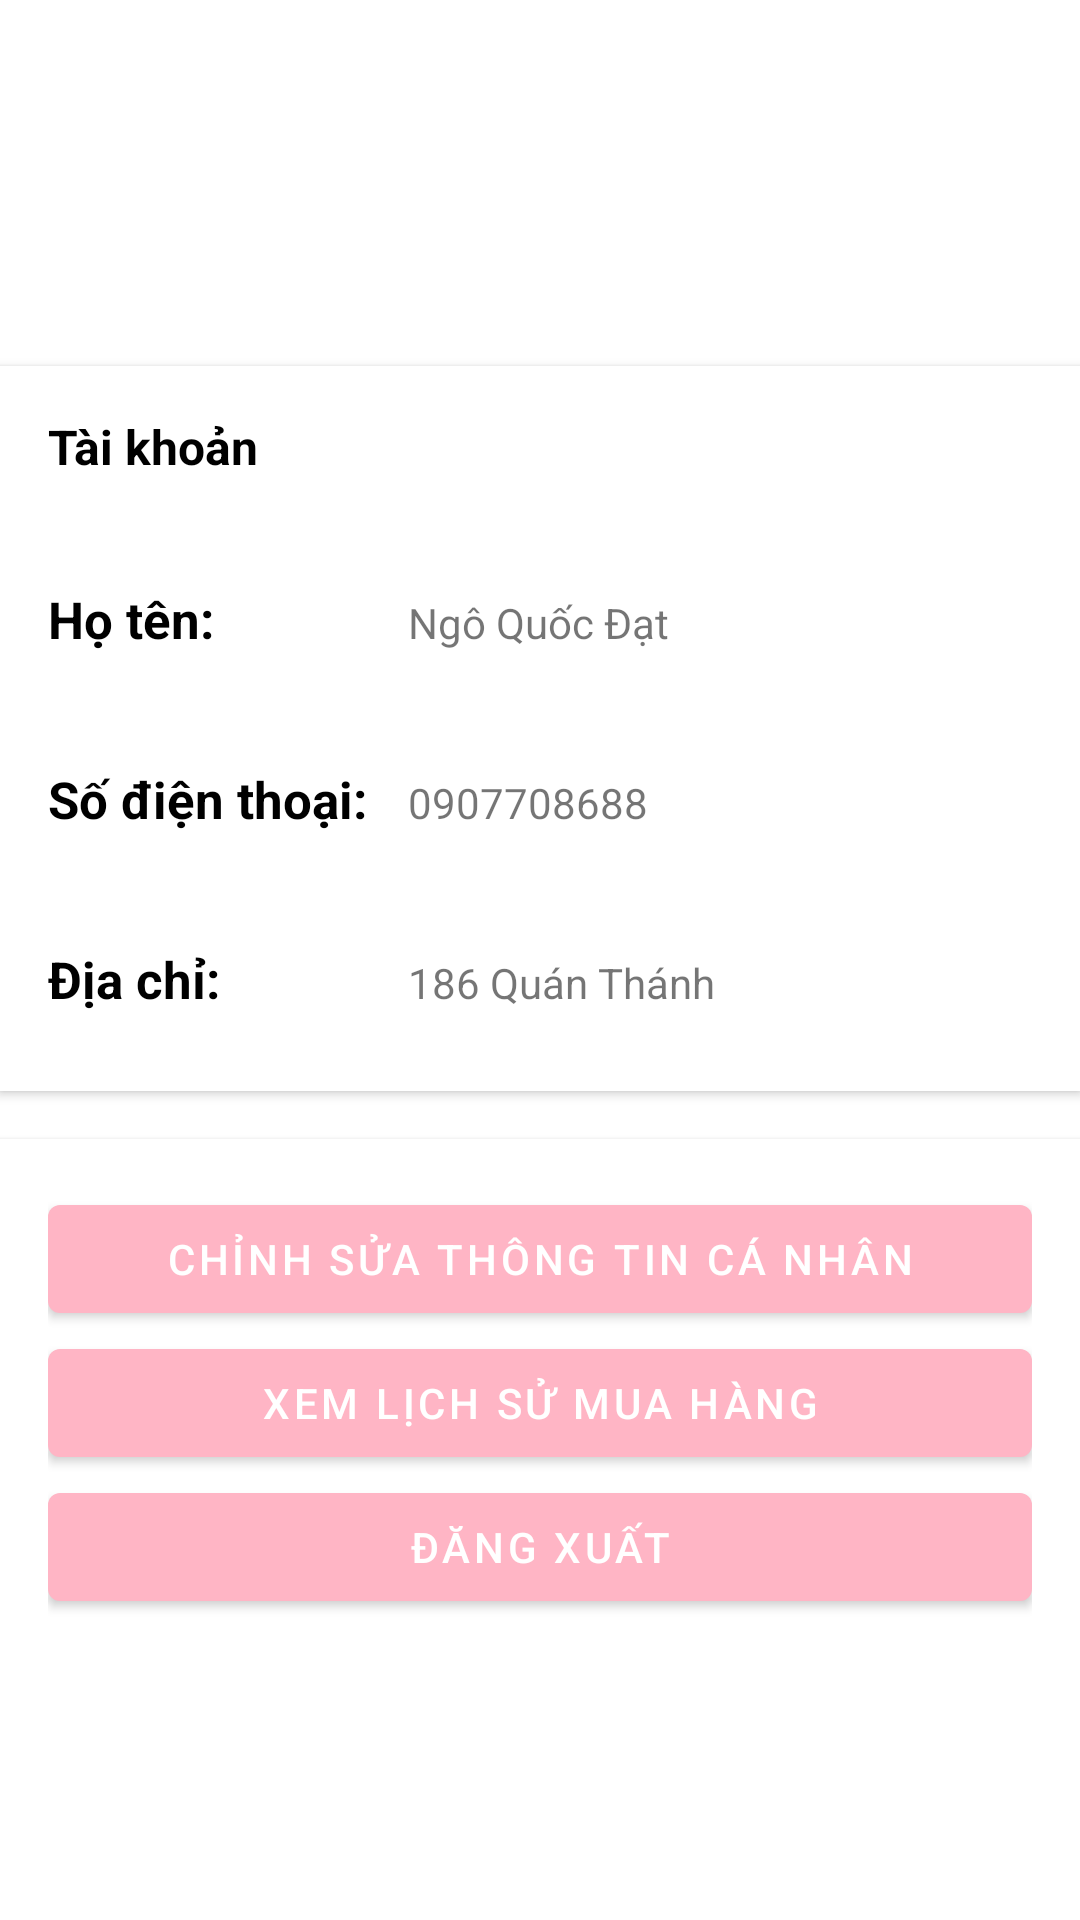

Layout XML and referenced resources for this Android screen:
<!-- AndroidManifest.xml: application theme Theme.MiMi -->
<!-- res/layout/fragment_profile.xml -->
<?xml version="1.0" encoding="utf-8"?>
<FrameLayout xmlns:android="http://schemas.android.com/apk/res/android"
    xmlns:tools="http://schemas.android.com/tools"
    android:layout_width="match_parent"
    android:layout_height="match_parent"
    tools:context=".ProfileFragment">
    <ScrollView
        android:layout_width="match_parent"
        android:layout_height="match_parent">

        <LinearLayout
            android:layout_width="match_parent"
            android:layout_height="wrap_content"
            android:orientation="vertical">

            
            <LinearLayout
                android:layout_width="match_parent"
                android:layout_height="wrap_content"
                android:orientation="horizontal"
                android:padding="16dp"
                android:gravity="center_horizontal">

                
                <ImageView
                    android:layout_width="74dp"
                    android:layout_height="74dp"
                    android:layout_marginEnd="16dp"
                    android:src="@drawable/avatarplaceholder"
                    android:scaleType="centerCrop"
                    />
                
            </LinearLayout>

            
            <LinearLayout
                android:layout_width="match_parent"
                android:layout_height="wrap_content"
                android:orientation="vertical"
                android:background="#FFFFFF"
                android:padding="16dp"
                android:layout_marginTop="16dp"
                android:elevation="2dp">

                <TextView
                    android:layout_width="wrap_content"
                    android:layout_height="wrap_content"
                    android:text="Tài khoản"
                    android:textColor="#000000"
                    android:textStyle="bold"
                    android:paddingBottom="8dp"
                    android:textSize="16sp" />

                
                <LinearLayout
                    android:layout_width="match_parent"
                    android:layout_height="wrap_content"
                    android:orientation="vertical">

                    
                    <LinearLayout
                        android:layout_width="match_parent"
                        android:layout_height="60dp">

                        <TextView
                            android:layout_width="120dp"
                            android:layout_height="match_parent"
                            android:text="Họ tên: "
                            android:textColor="#000000"
                            android:textSize="17sp"
                            android:gravity="bottom"
                            android:paddingBottom="10dp"
                            android:textStyle="bold"
                            />

                        <TextView
                            android:id="@+id/full_name"
                            android:layout_width="match_parent"
                            android:layout_height="wrap_content"
                            android:minHeight="48dp"
                            android:text="Ngô Quốc Đạt"
                            />
                    </LinearLayout>

                    <LinearLayout
                        android:layout_width="match_parent"
                        android:layout_height="60dp">

                        <TextView
                            android:layout_width="120dp"
                            android:layout_height="match_parent"
                            android:text="Số điện thoại: "
                            android:textColor="#000000"
                            android:textSize="17sp"
                            android:gravity="bottom"
                            android:paddingBottom="10dp"
                            android:textStyle="bold"/>

                        <TextView
                            android:id="@+id/phone_number"
                            android:layout_width="match_parent"
                            android:layout_height="wrap_content"
                            android:minHeight="48dp"
                            android:text="0907708688" />

                    </LinearLayout>

                    <LinearLayout
                        android:layout_width="match_parent"
                        android:layout_height="60dp">

                        <TextView
                            android:layout_width="120dp"
                            android:layout_height="match_parent"
                            android:text="Địa chỉ: "
                            android:textColor="#000000"
                            android:textSize="17sp"
                            android:gravity="bottom"
                            android:paddingBottom="10dp"
                            android:textStyle="bold"/>

                        <TextView
                            android:id="@+id/address"
                            android:layout_width="match_parent"
                            android:layout_height="wrap_content"
                            android:minHeight="48dp"
                            android:text="186 Quán Thánh"
                            />
                    </LinearLayout>

                    
                    
                    

                    
                    
                    
                    
                    
                    
                    
                    
                    

                    
                    
                    
                    
                    
                    
                    
                    

                </LinearLayout>
            </LinearLayout>

            
            <LinearLayout
                android:layout_width="match_parent"
                android:layout_height="wrap_content"
                android:orientation="vertical"
                android:background="#FFFFFF"
                android:padding="16dp"
                android:layout_marginTop="16dp"
                android:elevation="2dp">

                <LinearLayout
                    android:layout_width="match_parent"
                    android:layout_height="wrap_content"
                    android:orientation="vertical">

                    <Button
                        android:id="@+id/button_change_info"
                        android:layout_width="match_parent"
                        android:layout_height="match_parent"
                        android:text="@string/changeinfo"/>

                    <Button
                        android:id="@+id/button_view_history"
                        android:layout_width="match_parent"
                        android:layout_height="match_parent"
                        android:text="@string/viewhistory"/>

                    <Button
                        android:id="@+id/logoutButton"
                        android:layout_width="match_parent"
                        android:layout_height="match_parent"
                        android:text="@string/logout"/>

                </LinearLayout>
            </LinearLayout>
        </LinearLayout>
    </ScrollView>
</FrameLayout>
<!-- resources referenced by this layout -->
<resources>
  <string name="changeinfo">Chỉnh sửa thông tin cá nhân</string>
  <string name="logout">Đăng xuất</string>
  <string name="viewhistory">Xem lịch sử mua hàng</string>
  <style name="Theme.MiMi" parent="Theme.MaterialComponents.DayNight.DarkActionBar">
          
          <item name="colorPrimary">@color/pink</item>
          <item name="colorPrimaryVariant">@color/purple_700</item>
          <item name="colorOnPrimary">@color/white</item>
          
          <item name="colorSecondary">@color/teal_200</item>
          <item name="colorSecondaryVariant">@color/teal_700</item>
          <item name="colorOnSecondary">@color/black</item>
          
          <item name="android:statusBarColor">?attr/colorPrimaryVariant</item>
          
      </style>
  <color name="pink">#FFB5C5</color>
  <color name="purple_700">#FF3700B3</color>
  <color name="white">#FFFFFF</color>
  <color name="teal_200">#FF03DAC5</color>
  <color name="teal_700">#FF018786</color>
  <color name="black">#FF000000</color>
</resources>
